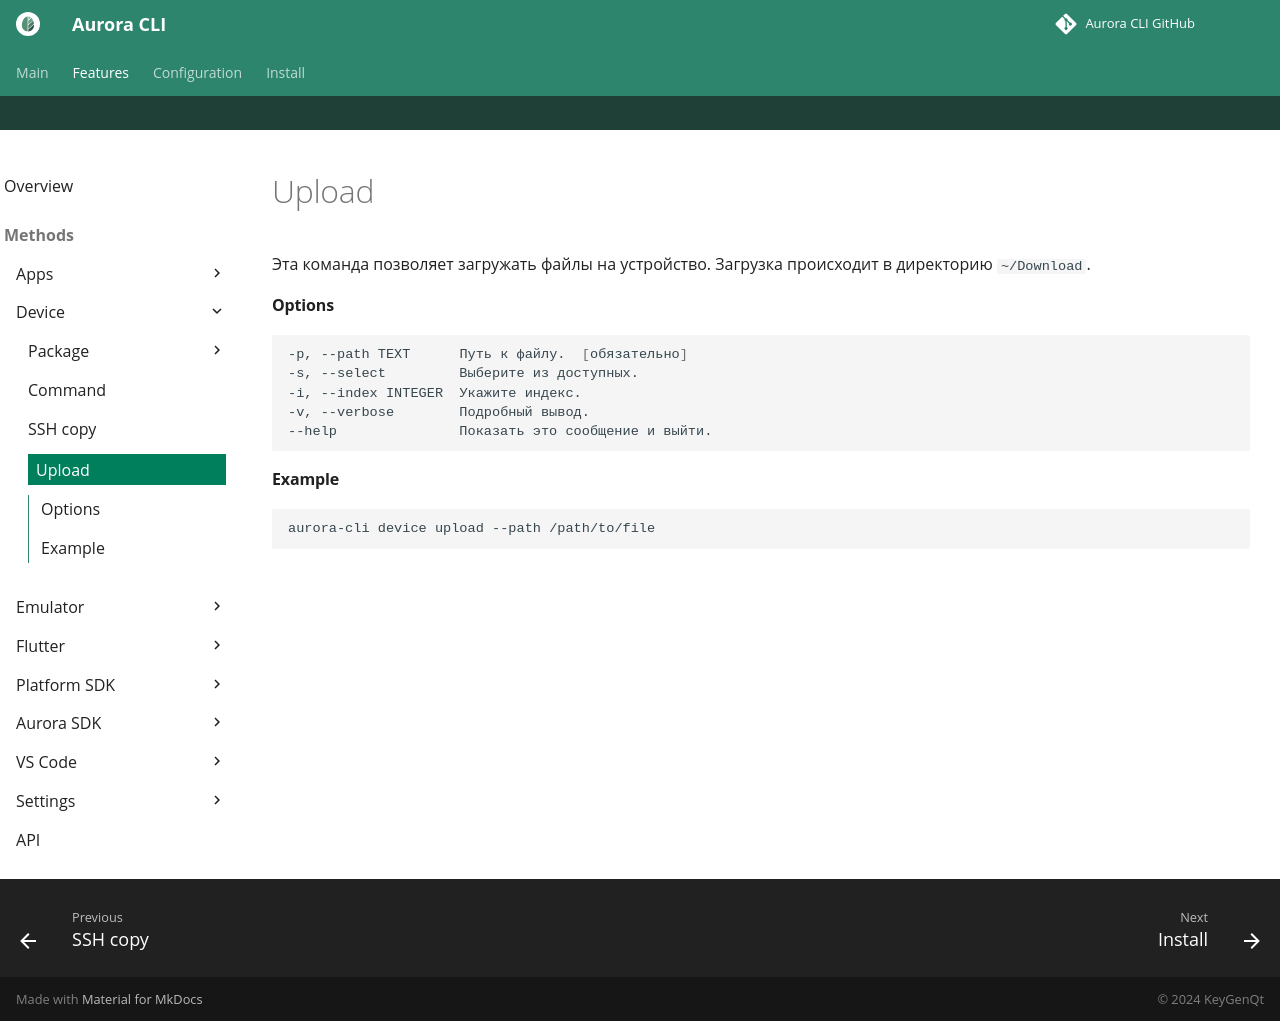

repository: keygenqt/aurora-cli · page: cli/device/upload/index.html · generator: mkdocs

Эта команда позволяет загружать файлы на устройство.
Загрузка происходит в директорию `~/Download`.

#### Options

```shell
-p, --path TEXT      Путь к файлу.  [обязательно]
-s, --select         Выберите из доступных.
-i, --index INTEGER  Укажите индекс.
-v, --verbose        Подробный вывод.
--help               Показать это сообщение и выйти.
```

#### Example

```shell
aurora-cli device upload --path /path/to/file
```
